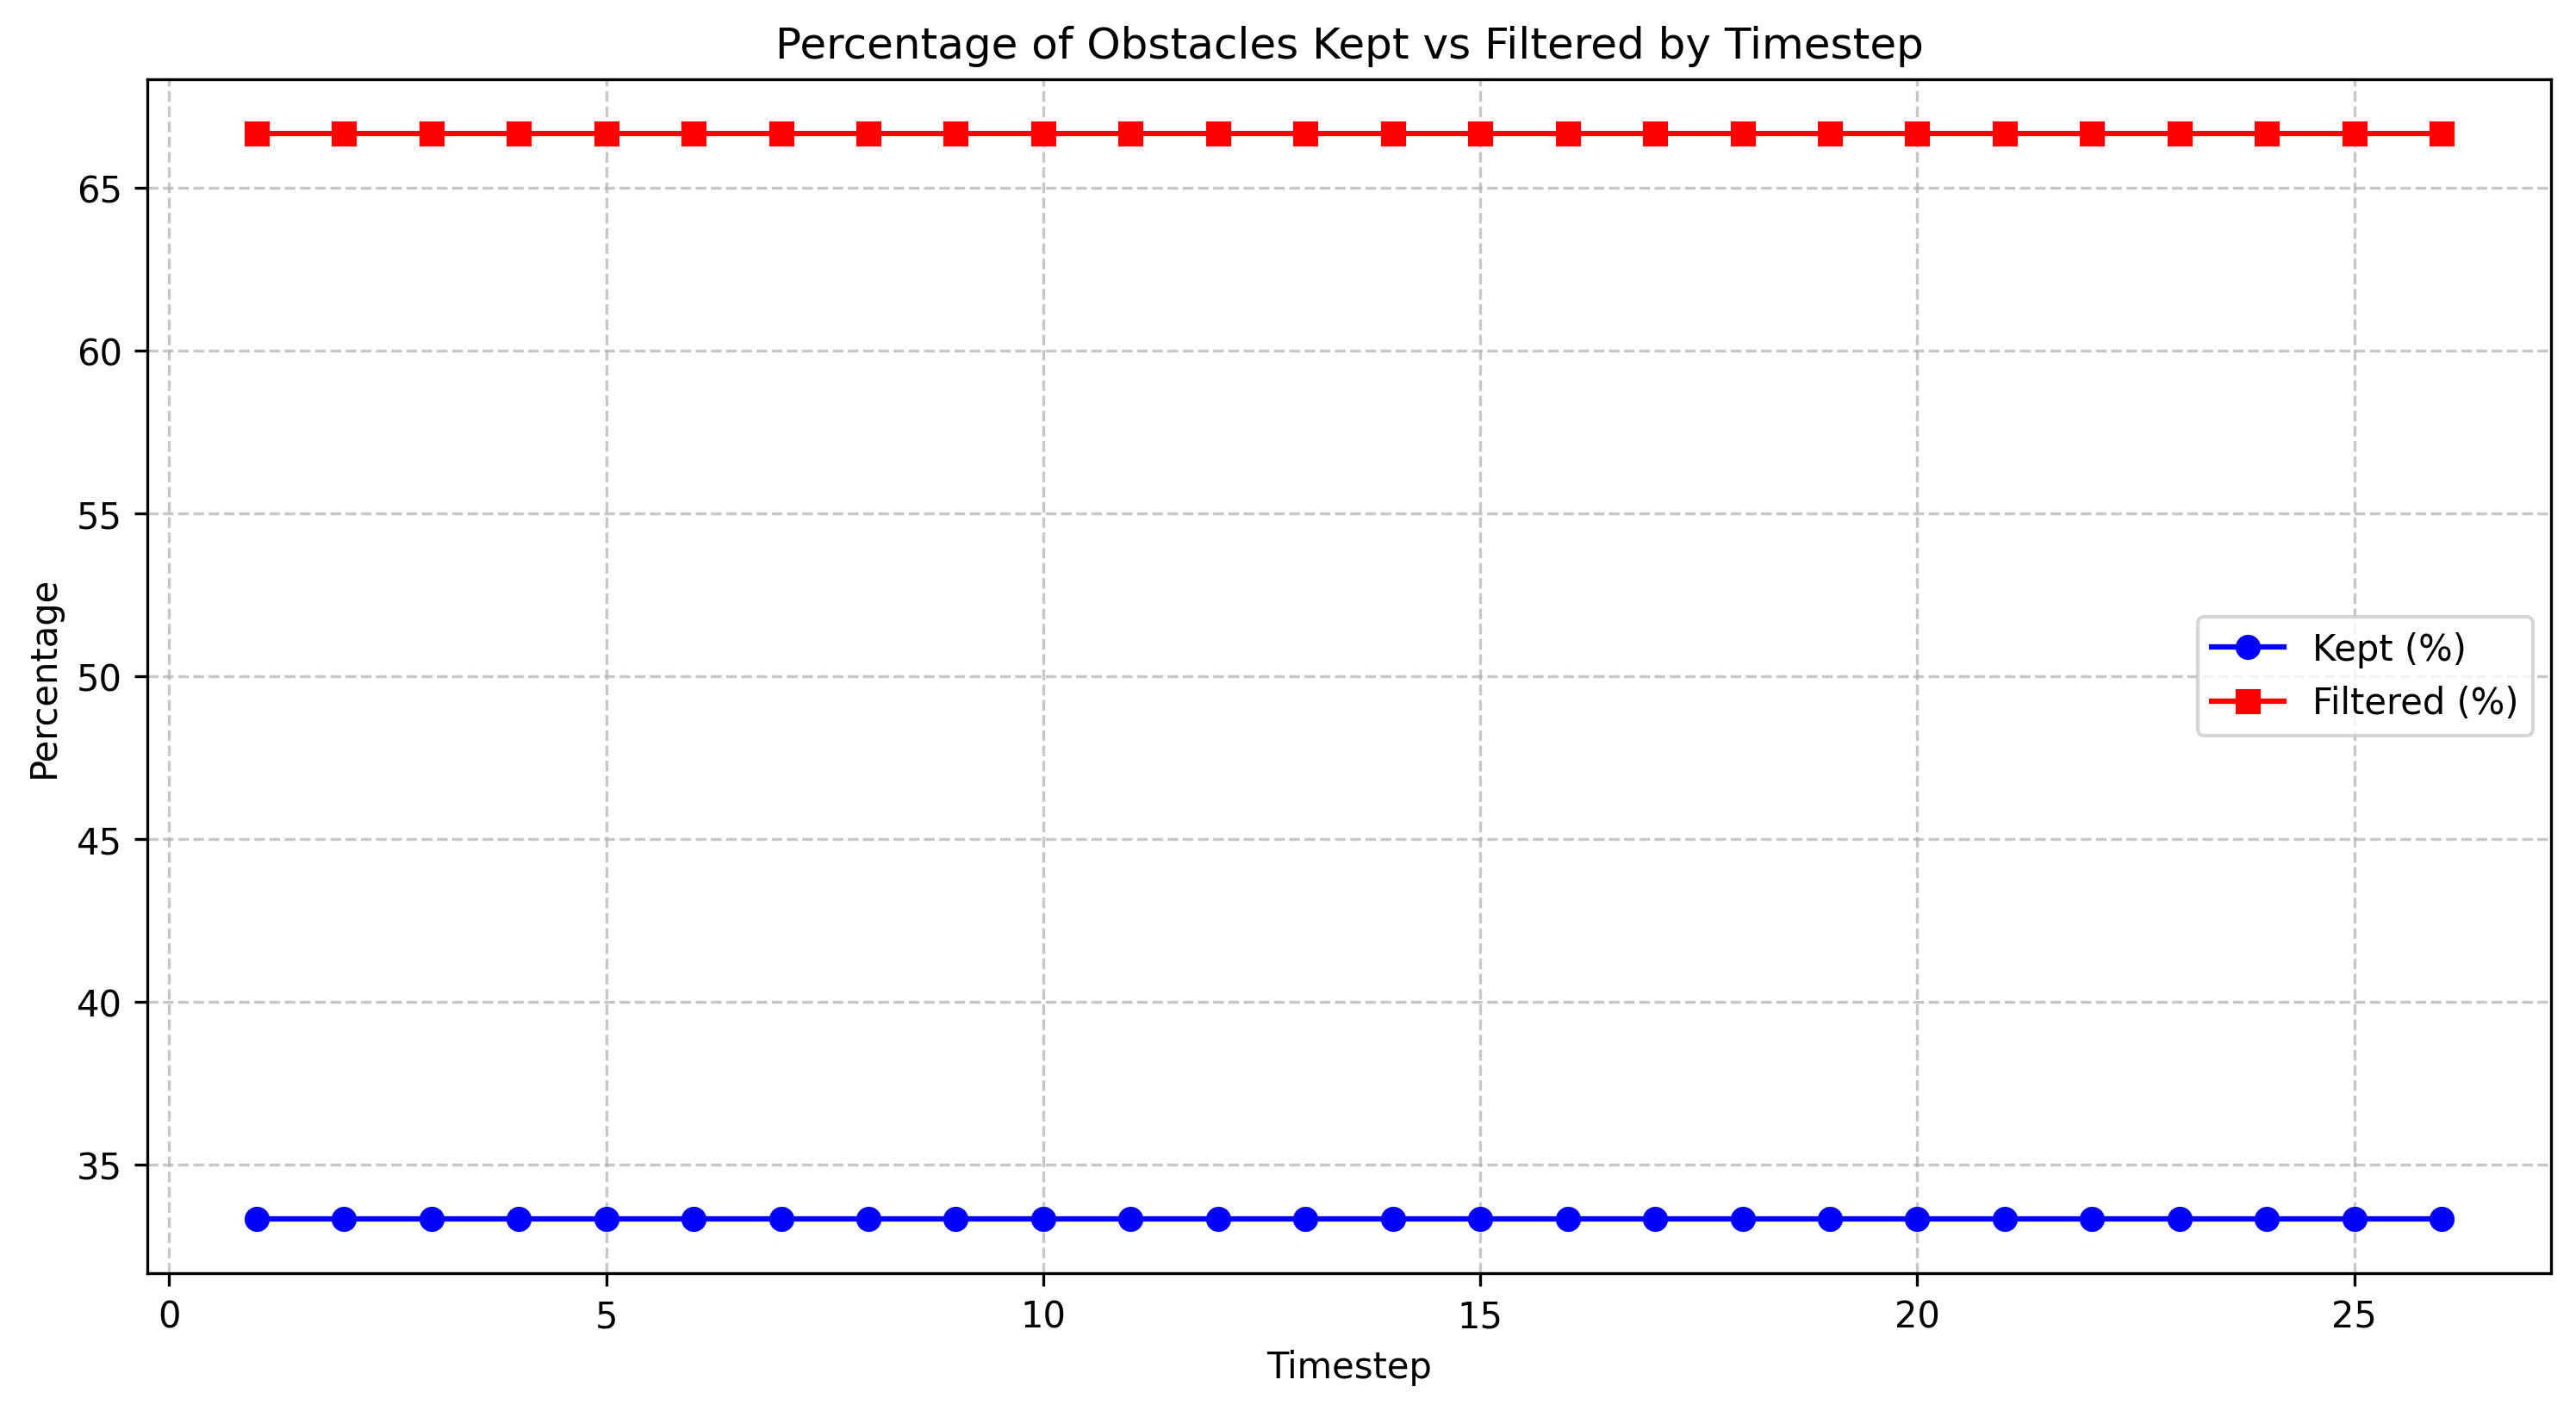

The table this chart was drawn from, first rows:
timestep, total_count, filtered_count, filtered_percentage, kept_percentage
1.0, 6, 4, 66.67, 33.33
2.0, 6, 4, 66.67, 33.33
3.0, 6, 4, 66.67, 33.33
4.0, 6, 4, 66.67, 33.33
5.0, 6, 4, 66.67, 33.33
6.0, 6, 4, 66.67, 33.33
7.0, 6, 4, 66.67, 33.33
8.0, 6, 4, 66.67, 33.33
9.0, 6, 4, 66.67, 33.33
10.0, 6, 4, 66.67, 33.33
11.0, 6, 4, 66.67, 33.33
12.0, 6, 4, 66.67, 33.33
13.0, 6, 4, 66.67, 33.33
14.0, 6, 4, 66.67, 33.33
15.0, 6, 4, 66.67, 33.33
16.0, 6, 4, 66.67, 33.33
17.0, 6, 4, 66.67, 33.33
18.0, 6, 4, 66.67, 33.33
19.0, 6, 4, 66.67, 33.33
20.0, 6, 4, 66.67, 33.33
21.0, 6, 4, 66.67, 33.33
22.0, 6, 4, 66.67, 33.33
23.0, 6, 4, 66.67, 33.33
24.0, 6, 4, 66.67, 33.33
25.0, 6, 4, 66.67, 33.33
26.0, 6, 4, 66.67, 33.33
